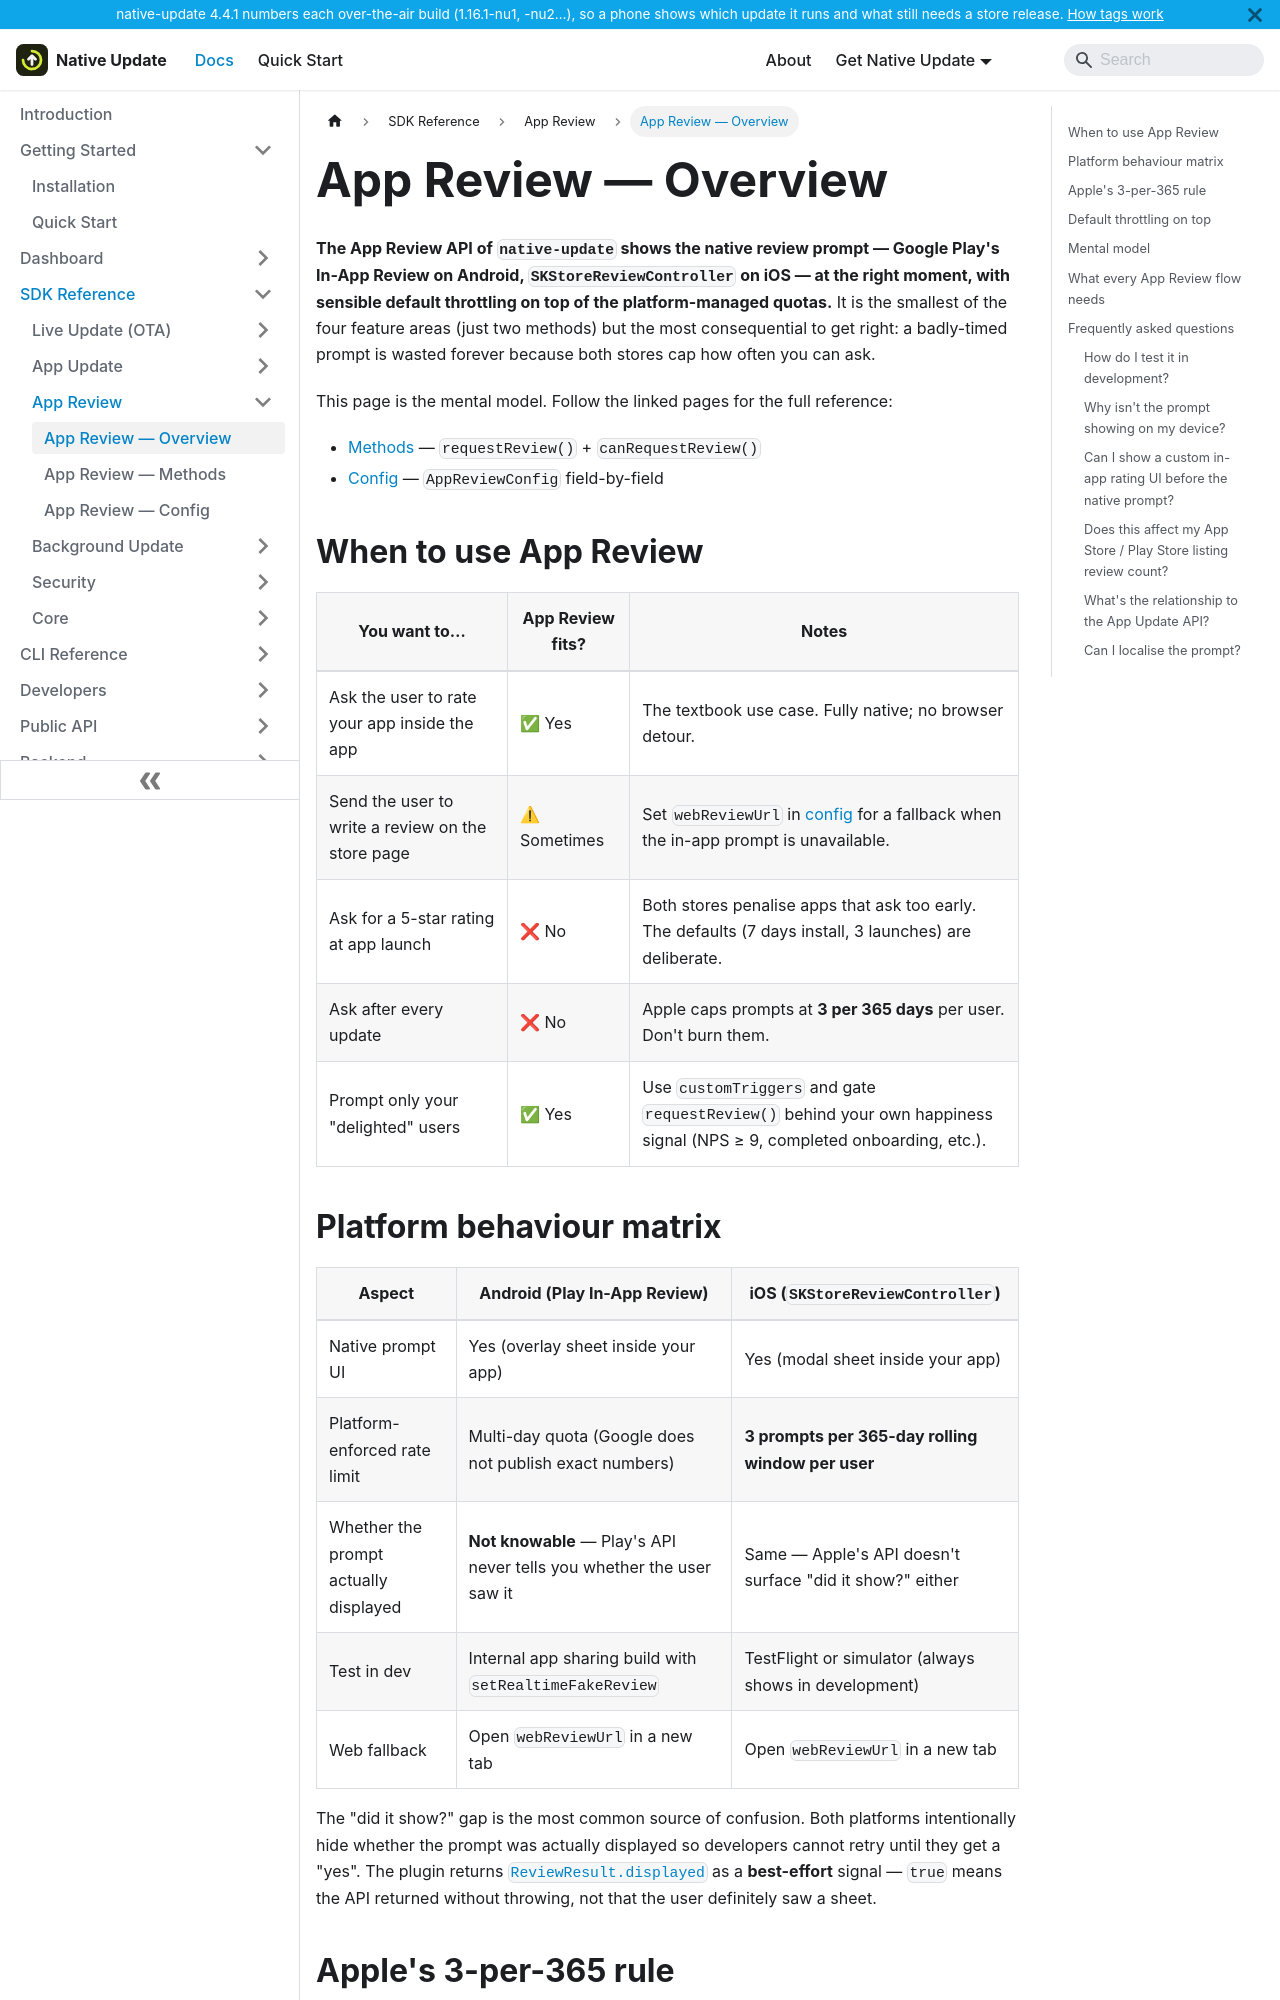

repository: aoneahsan/native-update-docs · page: reference/sdk/app-review/overview.html · generator: docusaurus

---
sidebar_position: 1
title: App Review — Overview
description: The App Review API of native-update wraps Google Play In-App Review and Apple SKStoreReviewController behind one cross-platform interface, with sensible default throttling so you never burn the user's once-per-quarter system limit.
keywords: [native-update app review, capacitor in-app review, SKStoreReviewController, play in-app review, requestReview]
last_update:
  date: 2026-05-10
  author: Native Update team
---

# App Review — Overview

**The App Review API of `native-update` shows the native review prompt — Google Play's In-App Review on Android, `SKStoreReviewController` on iOS — at the right moment, with sensible default throttling on top of the platform-managed quotas.** It is the smallest of the four feature areas (just two methods) but the most consequential to get right: a badly-timed prompt is wasted forever because both stores cap how often you can ask.

This page is the mental model. Follow the linked pages for the full reference:

- [Methods](./methods) — `requestReview()` + `canRequestReview()`
- [Config](./config) — `AppReviewConfig` field-by-field

## When to use App Review

| You want to… | App Review fits? | Notes |
|---|---|---|
| Ask the user to rate your app inside the app | ✅ Yes | The textbook use case. Fully native; no browser detour. |
| Send the user to write a review on the store page | ⚠ Sometimes | Set `webReviewUrl` in [config](./config) for a fallback when the in-app prompt is unavailable. |
| Ask for a 5-star rating at app launch | ❌ No | Both stores penalise apps that ask too early. The defaults (7 days install, 3 launches) are deliberate. |
| Ask after every update | ❌ No | Apple caps prompts at **3 per 365 days** per user. Don't burn them. |
| Prompt only your "delighted" users | ✅ Yes | Use `customTriggers` and gate `requestReview()` behind your own happiness signal (NPS ≥ 9, completed onboarding, etc.). |
